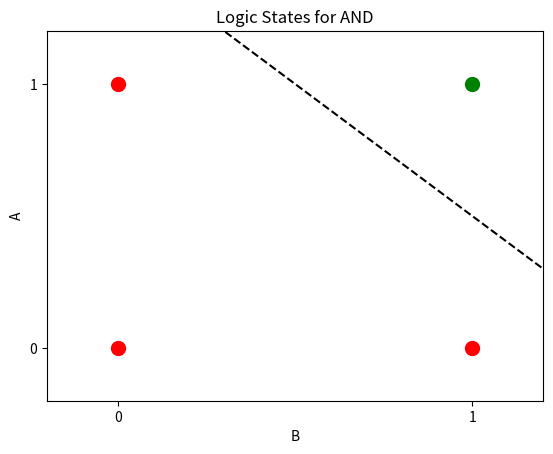

This figure's Python source:
import matplotlib.pyplot as plt

# AND
points = [(0, 0), (0, 1), (1, 0), (1, 1)]
colors = ['red', 'red', 'red', 'green']  # Each point gets a unique color

# Plot points
for (x, y), color in zip(points, colors):
    plt.scatter(x, y, color=color, s=100, label=f'({x}, {y})')

# Plot AND function line: y = A ∧ B
x_vals = [0, 1.5]
y_vals = [1.5, 0] 
plt.plot(x_vals, y_vals, color='black', linestyle='--', label='AND function')

# Styling
plt.xticks([0, 1])
plt.yticks([0, 1])
plt.xlabel('B')
plt.ylabel('A')
plt.title('Logic States for AND')
plt.axis([-.2, 1.2, -.2, 1.2])  # Padding around edges

plt.show()
